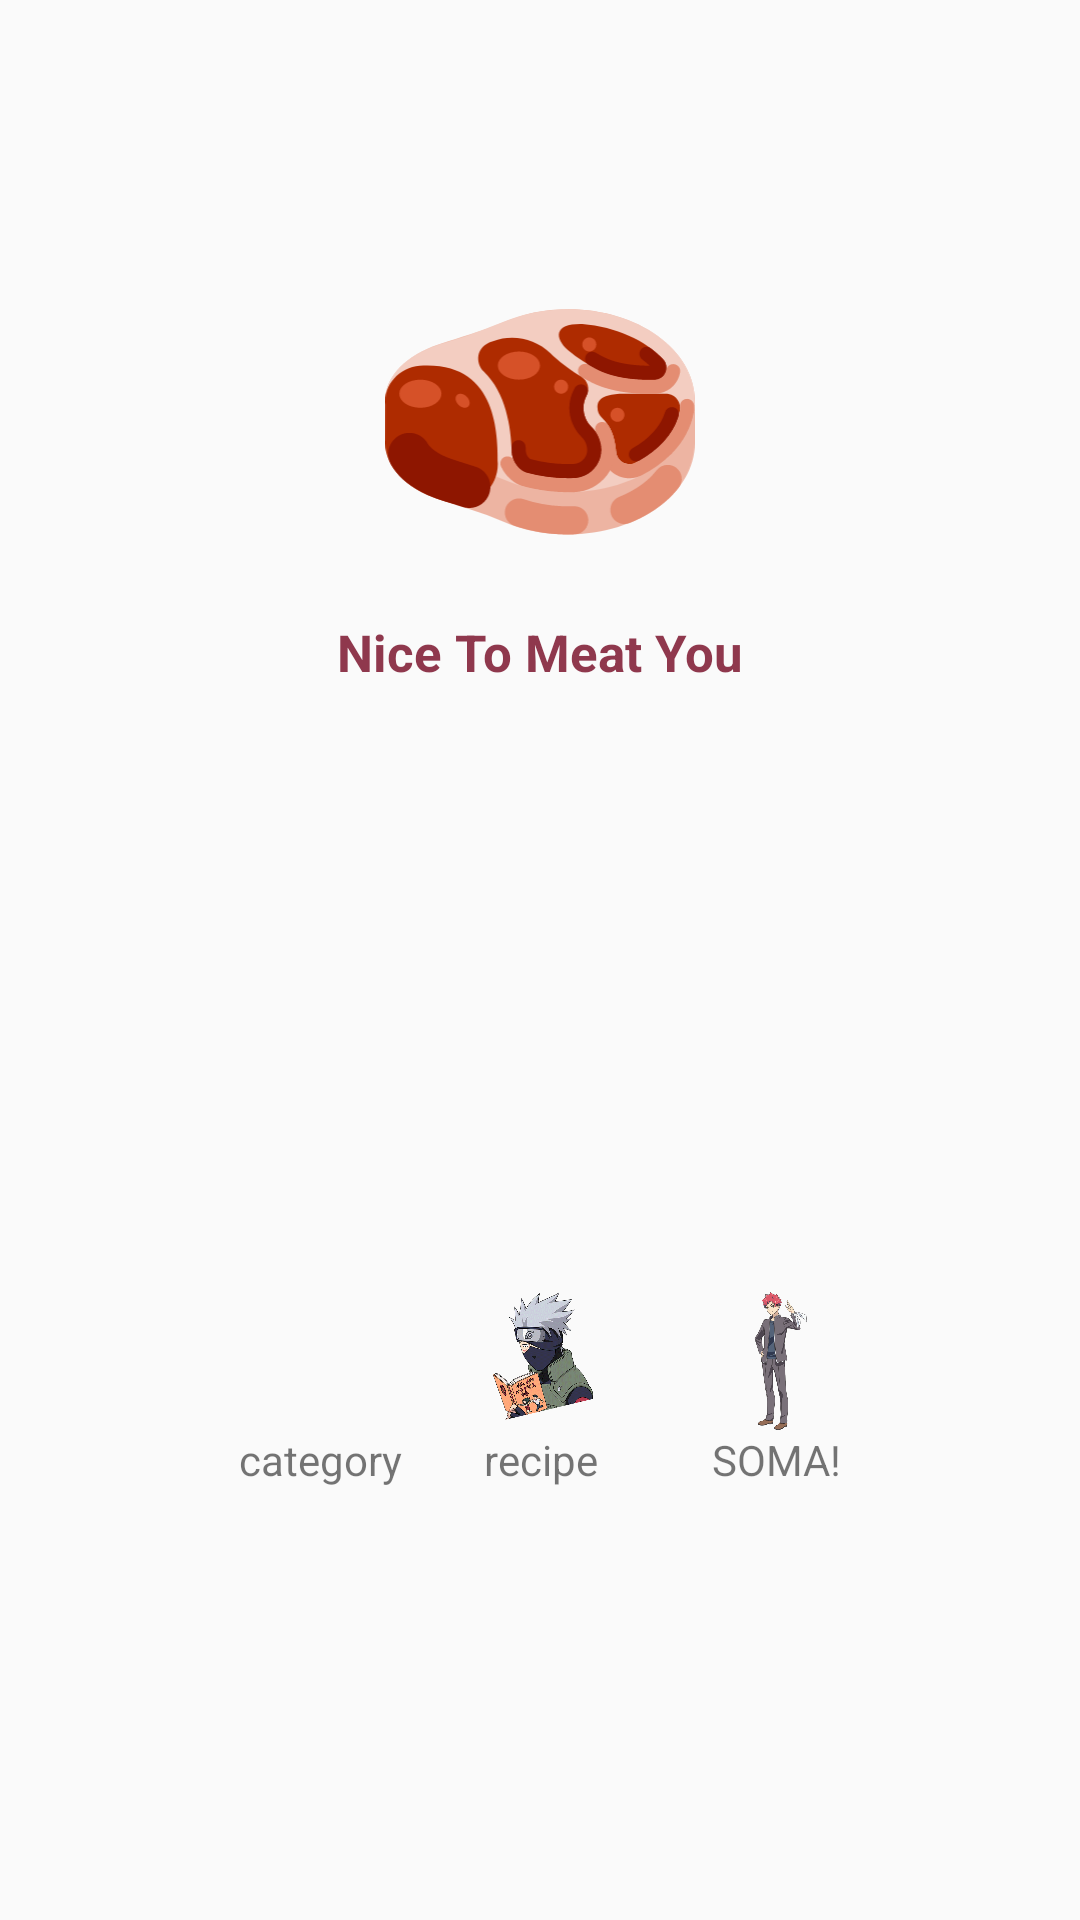

Produce the Android XML layout that renders to this screen, including the resource entries it uses.
<!-- AndroidManifest.xml: activity theme AppTheme.NoActionBar -->
<!-- res/layout/activity_main.xml -->
<?xml version="1.0" encoding="utf-8"?>
<androidx.constraintlayout.widget.ConstraintLayout
    xmlns:android="http://schemas.android.com/apk/res/android"
    xmlns:app="http://schemas.android.com/apk/res-auto"
    xmlns:tools="http://schemas.android.com/tools"
    android:layout_width="match_parent"
    android:layout_height="match_parent"
    tools:context=".MainActivity">

    <LinearLayout
        android:layout_width="wrap_content"
        android:layout_height="wrap_content"
        android:orientation="vertical"
        app:layout_constraintBottom_toBottomOf="parent"
        app:layout_constraintLeft_toLeftOf="parent"
        app:layout_constraintRight_toRightOf="parent"
        app:layout_constraintTop_toTopOf="parent"
        app:layout_constraintVertical_bias="0.2"
        >
        <ImageView
            android:id="@+id/main_logo"
            android:layout_width="120dp"
            android:layout_height="103dp"
            android:src="@drawable/mainlogo"
            android:layout_gravity="center"/>

        <TextView
            android:id="@+id/app_name"
            android:layout_width="wrap_content"
            android:layout_height="wrap_content"
            android:gravity="center"
            android:text="@string/app_name"
            android:textColor="@color/colorRed"
            android:textSize="17dp"
            android:textStyle="bold"
            android:layout_gravity="center"/>
    </LinearLayout>

    <LinearLayout
        android:id="@+id/category_linear_layout"
        android:layout_width="66dp"
        android:layout_height="66dp"
        app:layout_constraintBottom_toBottomOf="parent"
        app:layout_constraintHorizontal_bias="0.25"
        app:layout_constraintLeft_toLeftOf="parent"
        app:layout_constraintRight_toRightOf="parent"
        app:layout_constraintTop_toTopOf="parent"
        app:layout_constraintVertical_bias="0.75"
        tools:ignore="MissingConstraints"
        android:orientation="vertical" >
        <ImageView
            android:id="@+id/category_image"
            android:layout_width="wrap_content"
            android:layout_height="46dp"
            android:src="@drawable/anime_class"
            android:gravity="center"/>
        <TextView
            android:layout_width="66dp"
            android:layout_height="20dp"
            android:text="@string/category"
            android:gravity="center"/>
    </LinearLayout>

    <LinearLayout
        android:id="@+id/recipe_linear_layout"
        android:layout_width="wrap_content"
        android:layout_height="wrap_content"
        app:layout_constraintBottom_toBottomOf="parent"
        app:layout_constraintLeft_toLeftOf="parent"
        app:layout_constraintRight_toRightOf="parent"
        app:layout_constraintTop_toTopOf="parent"
        app:layout_constraintVertical_bias="0.75"
        tools:ignore="MissingConstraints"
        android:orientation="vertical" >
        <ImageView
            android:layout_width="46dp"
            android:layout_height="46dp"
            android:src="@drawable/kakasih_recipe"/>
        <TextView
            android:layout_width="46dp"
            android:layout_height="20dp"
            android:text="@string/recipe"
            android:gravity="center"/>
    </LinearLayout>

    <LinearLayout
        android:id="@+id/result_users_linear_layout"
        android:layout_width="wrap_content"
        android:layout_height="wrap_content"
        app:layout_constraintBottom_toBottomOf="parent"
        app:layout_constraintHorizontal_bias="0.75"
        app:layout_constraintLeft_toLeftOf="parent"
        app:layout_constraintRight_toRightOf="parent"
        app:layout_constraintTop_toTopOf="parent"
        app:layout_constraintVertical_bias="0.75"
        tools:ignore="MissingConstraints"
        android:orientation="vertical" >
        <ImageView
            android:layout_width="46dp"
            android:layout_height="46dp"
            android:src="@drawable/soma"/>
        <TextView
            android:layout_width="46dp"
            android:layout_height="20dp"
            android:text="SOMA!"
            android:gravity="center"/>
    </LinearLayout>

</androidx.constraintlayout.widget.ConstraintLayout>
<!-- resources referenced by this layout -->
<resources>
  <color name="colorRed">#8f384d</color>
  <!-- drawable kakasih_recipe: png bitmap (drawable-xhdpi, 106577 bytes) -->
  <!-- drawable mainlogo: vector/xml drawable (drawable, 118601 chars, omitted) -->
  <!-- drawable soma: png bitmap (drawable-mdpi, 98589 bytes) -->
  <string name="app_name">Nice To Meat You</string>
  <string name="category">category</string>
  <string name="recipe">recipe</string>
  <style name="AppTheme.NoActionBar">
          <item name="windowActionBar">false</item>
          <item name="windowNoTitle">true</item>
      </style>
</resources>
